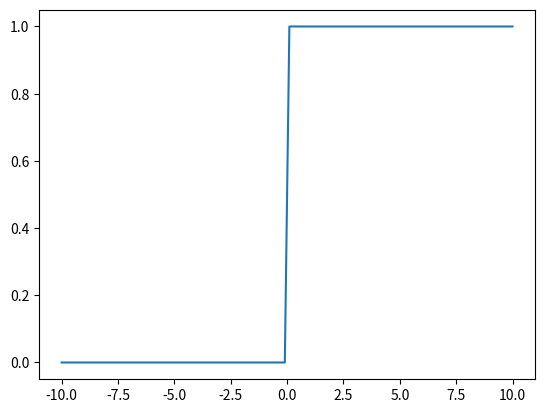

Write Python code to recreate this figure.
import numpy as np
import matplotlib.pyplot as plt

def relu(x):
    return np.maximum(0, x) #Very simple function!

def sigmoid(x):
    return 1/(1 + np.exp(-x)) #Fancy.

def tanh(x):
    return np.tanh(x)

def leaky_relu(x):
    return np.maximum(0.01*x, x)

def derivative(function, x, steps): #Assume: lim delta_x --> 0, then derivative = func(x + delta_x) - func(x) / delta_x. 
    delta_x = 1/steps
    return (function(x + delta_x) - function(x)) / delta_x 

def integral(function, x, steps): #Again, we can approximate this with tiny rectangles that are the height of the function, but have width delta_x.
    delta_x = 1/steps
    #Let's say we have a vector - 
    #function(x) returns the function applied on every element.
    #We want the sum of those products, so we might just a dot product?
    result = np.array([0]) #This is C/initial value
    for i, element in enumerate(function(x) * delta_x):
        result = np.append(result, element + result[i])
    return result[1:]

def jacobian(function, x, steps):
    pass

def function(x):
    return 2*x

def plot():
    space = np.linspace(-10, 10, 100)
    figure = plt.figure("Something of Some Function")
    #figure.suptitle('Relu Function')
    plt.plot(space, derivative(relu, space, 100))
    #figure.add_subplot(111)
    plt.show()
plot()
